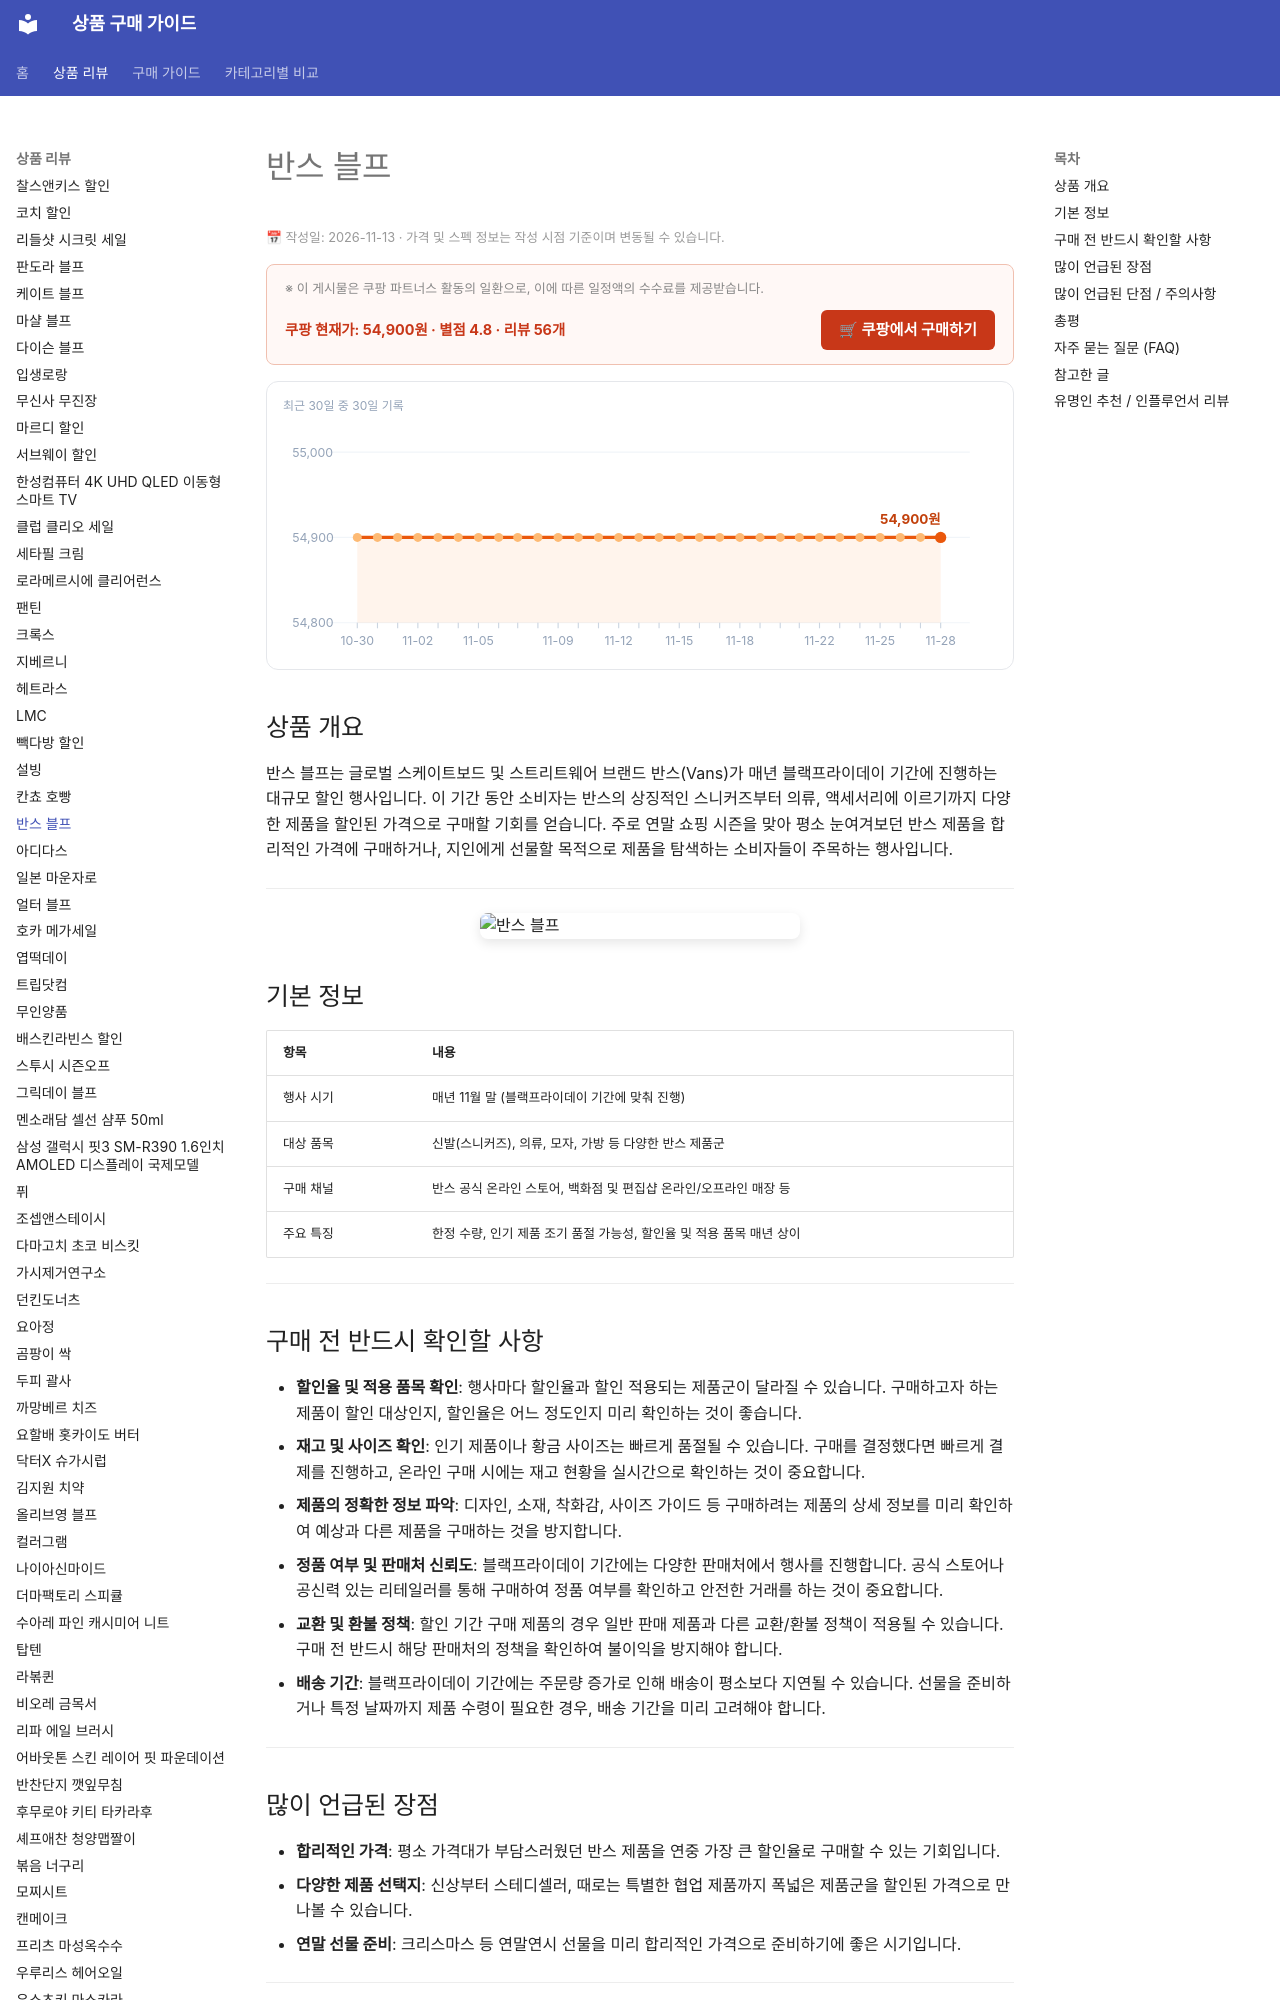

repository: buysense/product-research-wiki · page: products/vans-black-friday-shopping-tips/index.html · generator: mkdocs

---
image: https://thumbnail.coupangcdn.com/thumbnails/remote/640x640ex/image/vendor_inventory/image_audit/stage/manual/a7883df5000fb8edf46045516259071cdea929af3cca1238c5cb2fe927fe_1787881446792.jpg
title: 반스 블프 구매 가이드
date: 2026-11-13
description: 반스 블랙프라이데이 행사는 매년 11월 말, 신발, 의류 등 다양한 반스 제품을 할인된 가격으로 구매할 수 있는 쇼핑 기회입니다. 구매 전 확인 사항과 효과적인 쇼핑 전략을 안내합니다.
contentUpdated: 2026-11-13
---
<!-- bs:jsonld -->
<script type="application/ld+json">
{
  "@context": "https://schema.org",
  "@type": "Product",
  "name": "반스 블프",
  "image": [
    "https://thumbnail.coupangcdn.com/thumbnails/remote/640x640ex/image/vendor_inventory/image_audit/stage/manual/a7883df5000fb8edf46045516259071cdea929af3cca1238c5cb2fe927fe_1787881446792.jpg"
  ],
  "offers": {
    "@type": "Offer",
    "priceCurrency": "KRW",
    "price": "54900",
    "url": "https://link.coupang.com/a/iEaZ9t73BI",
    "availability": "https://schema.org/InStock",
    "priceValidUntil": "2026-12-05"
  },
  "aggregateRating": {
    "@type": "AggregateRating",
    "ratingValue": 4.8,
    "reviewCount": 56,
    "bestRating": 5,
    "worstRating": 1
  }
}
</script>
